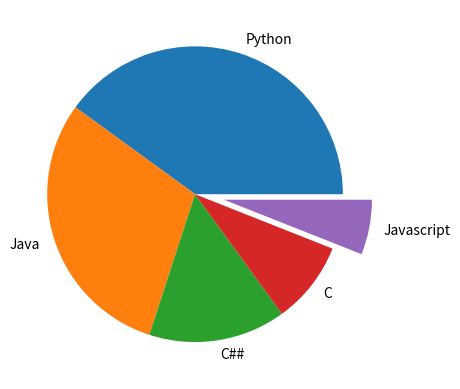

Generate this figure with matplotlib:
import numpy as np
import matplotlib.pyplot as plt

lang =["Python","Java","C##","C","Javascript"]
points=[40,30,15,9,6]
#pulling items from the chart to highlight them a little bit.Cracking out a little bit
explodes=[0,0,0,0,0.2]

plt.pie(points,labels=lang ,explode=explodes)
plt.show()
